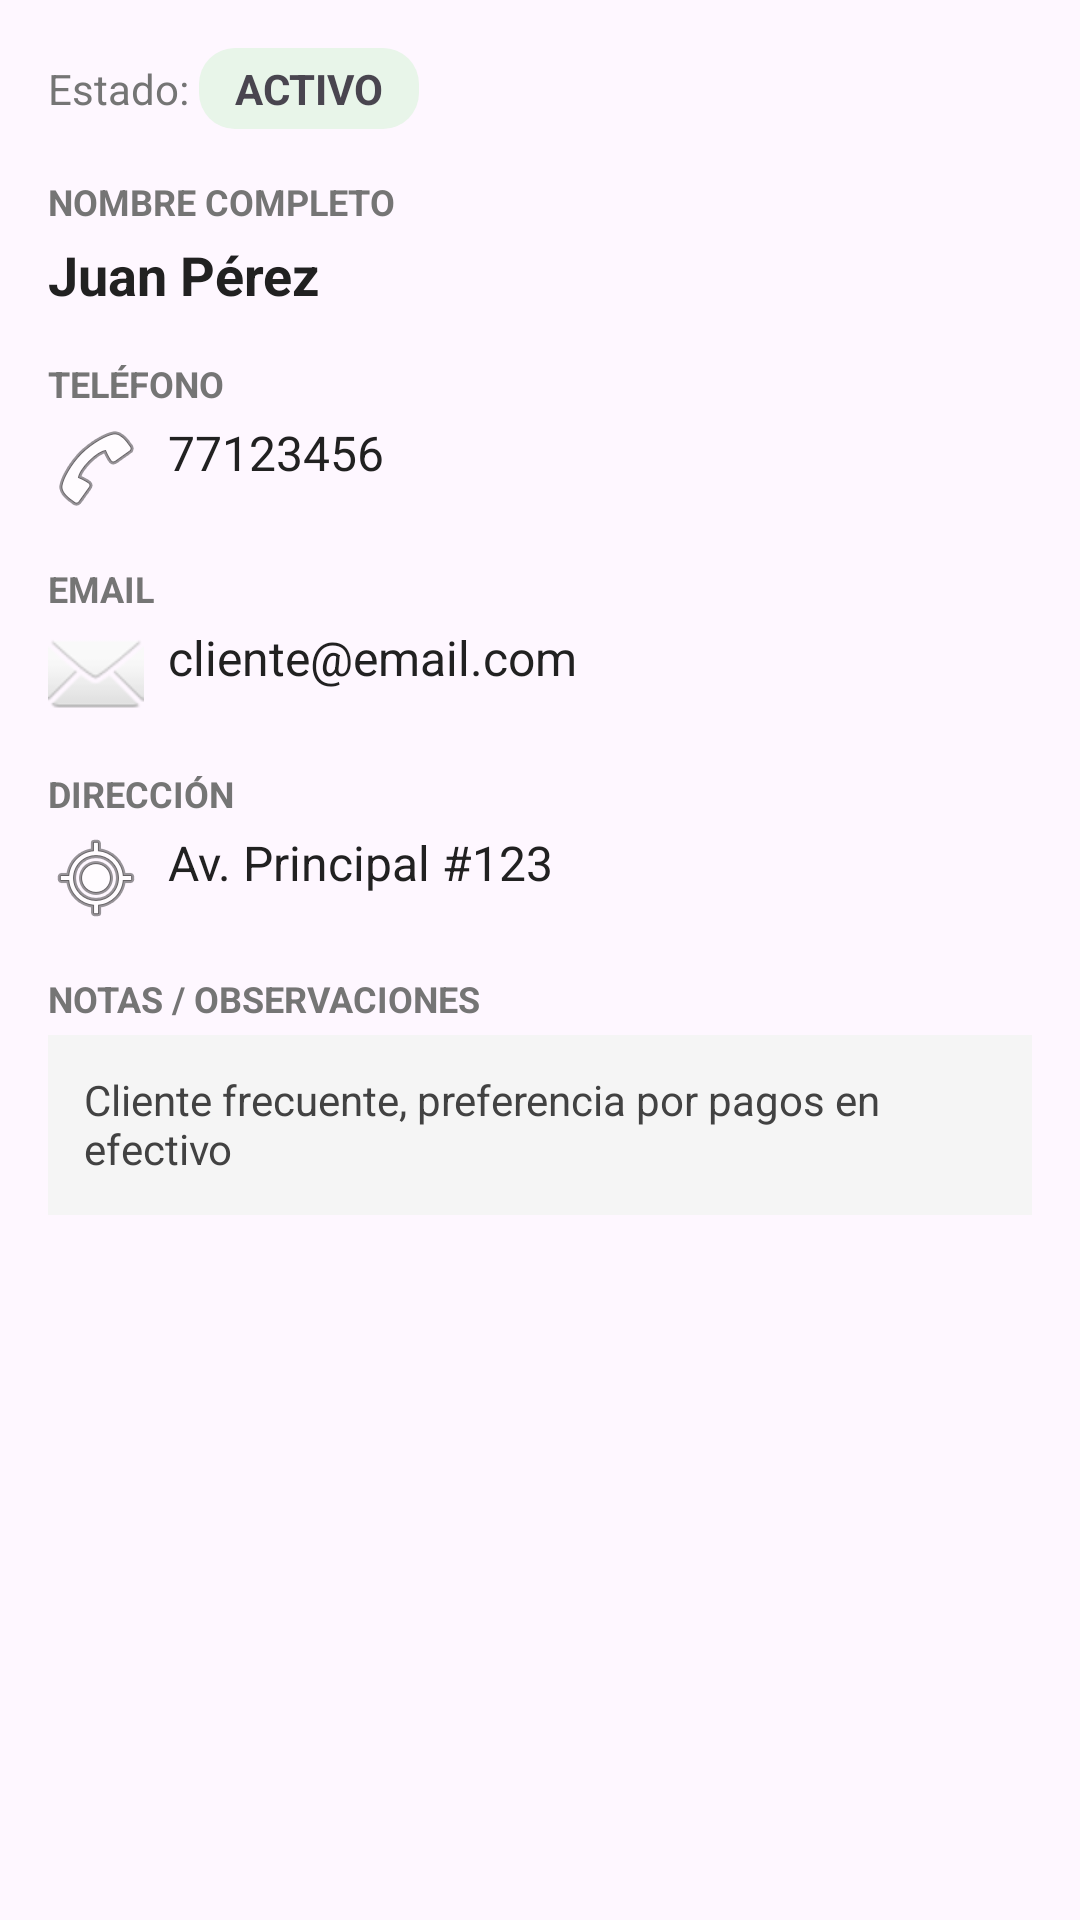

This screen was rendered from an Android layout file. Write that file and the resources it references.
<!-- AndroidManifest.xml: application theme Theme.ProyectFrutalApplication -->
<!-- res/layout/dialog_cliente_details.xml -->
<?xml version="1.0" encoding="utf-8"?>
<ScrollView
    xmlns:android="http://schemas.android.com/apk/res/android"
    android:layout_width="match_parent"
    android:layout_height="wrap_content"
    android:padding="16dp">

    <LinearLayout
        android:layout_width="match_parent"
        android:layout_height="wrap_content"
        android:orientation="vertical">

        
        <LinearLayout
            android:layout_width="match_parent"
            android:layout_height="wrap_content"
            android:orientation="horizontal"
            android:gravity="center_vertical"
            android:layout_marginBottom="16dp">

            <TextView
                android:layout_width="wrap_content"
                android:layout_height="wrap_content"
                android:text="Estado: "
                android:textSize="14sp"
                android:textColor="#757575" />

            <TextView
                android:id="@+id/tvDetailEstado"
                android:layout_width="wrap_content"
                android:layout_height="wrap_content"
                android:text="ACTIVO"
                android:textStyle="bold"
                android:textSize="14sp"
                android:paddingHorizontal="12dp"
                android:paddingVertical="4dp"
                android:background="@drawable/bg_rounded" />
        </LinearLayout>

        
        <TextView
            android:layout_width="wrap_content"
            android:layout_height="wrap_content"
            android:text="NOMBRE COMPLETO"
            android:textSize="12sp"
            android:textColor="#757575"
            android:textStyle="bold" />

        <TextView
            android:id="@+id/tvDetailNombre"
            android:layout_width="wrap_content"
            android:layout_height="wrap_content"
            android:text="Juan Pérez"
            android:textSize="18sp"
            android:textColor="#212121"
            android:textStyle="bold"
            android:layout_marginTop="4dp"
            android:layout_marginBottom="16dp" />

        
        <TextView
            android:layout_width="wrap_content"
            android:layout_height="wrap_content"
            android:text="TELÉFONO"
            android:textSize="12sp"
            android:textColor="#757575"
            android:textStyle="bold" />

        <TextView
            android:id="@+id/tvDetailTelefono"
            android:layout_width="wrap_content"
            android:layout_height="wrap_content"
            android:text="77123456"
            android:textSize="16sp"
            android:textColor="#212121"
            android:layout_marginTop="4dp"
            android:layout_marginBottom="16dp"
            android:drawableLeft="@android:drawable/ic_menu_call"
            android:drawablePadding="8dp" />

        
        <TextView
            android:layout_width="wrap_content"
            android:layout_height="wrap_content"
            android:text="EMAIL"
            android:textSize="12sp"
            android:textColor="#757575"
            android:textStyle="bold" />

        <TextView
            android:id="@+id/tvDetailEmail"
            android:layout_width="wrap_content"
            android:layout_height="wrap_content"
            android:text="cliente@email.com"
            android:textSize="16sp"
            android:textColor="#212121"
            android:layout_marginTop="4dp"
            android:layout_marginBottom="16dp"
            android:drawableLeft="@android:drawable/ic_dialog_email"
            android:drawablePadding="8dp" />

        
        <TextView
            android:layout_width="wrap_content"
            android:layout_height="wrap_content"
            android:text="DIRECCIÓN"
            android:textSize="12sp"
            android:textColor="#757575"
            android:textStyle="bold" />

        <TextView
            android:id="@+id/tvDetailDireccion"
            android:layout_width="wrap_content"
            android:layout_height="wrap_content"
            android:text="Av. Principal #123"
            android:textSize="16sp"
            android:textColor="#212121"
            android:layout_marginTop="4dp"
            android:layout_marginBottom="16dp"
            android:drawableLeft="@android:drawable/ic_menu_mylocation"
            android:drawablePadding="8dp" />

        
        <TextView
            android:layout_width="wrap_content"
            android:layout_height="wrap_content"
            android:text="NOTAS / OBSERVACIONES"
            android:textSize="12sp"
            android:textColor="#757575"
            android:textStyle="bold" />

        <TextView
            android:id="@+id/tvDetailNotas"
            android:layout_width="match_parent"
            android:layout_height="wrap_content"
            android:text="Cliente frecuente, preferencia por pagos en efectivo"
            android:textSize="14sp"
            android:textColor="#424242"
            android:layout_marginTop="4dp"
            android:padding="12dp"
            android:background="#F5F5F5"
            android:minHeight="60dp" />

    </LinearLayout>

</ScrollView>
<!-- resources referenced by this layout -->
<resources>
  <!-- drawable bg_rounded (drawable) -->
  <?xml version="1.0" encoding="utf-8"?>
  <shape xmlns:android="http://schemas.android.com/apk/res/android"
      android:shape="rectangle">
  
      <corners android:radius="12dp" />
  
      <solid android:color="#E8F5E9" />
  
      <padding
          android:left="8dp"
          android:right="8dp"
          android:top="4dp"
          android:bottom="4dp" />
  
  </shape>
  <style name="Theme.ProyectFrutalApplication" parent="Base.Theme.ProyectFrutalApplication" />
  <style name="Base.Theme.ProyectFrutalApplication" parent="Theme.Material3.DayNight.NoActionBar">
          
          
      </style>
</resources>
